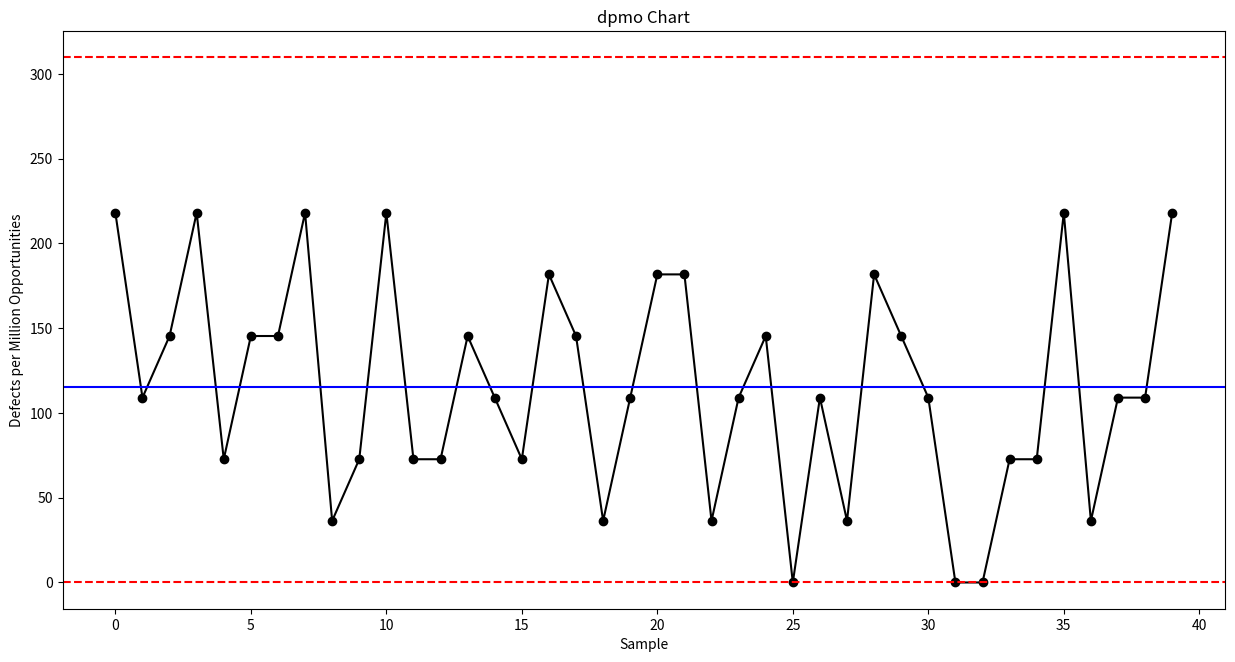

This figure's Python source:
### dpmo chart ###

# Import required libraries
import numpy as np
import pandas as pd
import matplotlib.pyplot as plt
from matplotlib.ticker import MaxNLocator
import statistics

# Set random seed
np.random.seed(42)

# Define sample size
sample_size = 10

# Set the opportunities for defects per unit
defects_opportunities = 2751

# Define sample number
sample = pd.Series(np.arange(0,40))

# Specify the number of defects found per sample
defects_found = pd.Series(np.random.randint(0,7,40))

# Obtain the defects per unit
dpu = defects_found/sample_size

# Obtain the defects per million opportunities
dpmo = (dpu/defects_opportunities)*1000000

# Create a data frame with the sample number, defects found, dpu and dpmo
df = pd.DataFrame({'sample_number':sample, 'defects_found':defects_found, 'dpu':dpu, 'dpmo':dpmo})

# Plot dpmo chart
plt.figure(figsize=(15,7.5))
plt.plot(df['dpmo'], linestyle='-', marker='o', color='black')
plt.axhline(statistics.mean(df['dpmo']), color='blue')
plt.axhline(statistics.mean(df['dpmo'])+3000*(np.sqrt((statistics.mean(df['dpmo']/(sample_size*defects_opportunities))))), color='red', linestyle='dashed')
plt.axhline(max(0,statistics.mean(df['dpmo'])-3000*(np.sqrt((statistics.mean(df['dpmo']/(sample_size*defects_opportunities)))))), color='red', linestyle='dashed')
plt.title('dpmo Chart')
plt.xlabel('Sample')
plt.ylabel('Defects per Million Opportunities')

# Validate points out of control limits
i = 0
control = True
for dpmo in df['dpmo']:
    if dpmo > statistics.mean(df['dpmo'])+3000*(np.sqrt((statistics.mean(df['dpmo']/(sample_size*defects_opportunities))))) or dpmo < max(0,statistics.mean(df['dpmo'])-3000*(np.sqrt((statistics.mean(df['dpmo']/(sample_size*defects_opportunities)))))):
        print('Sample', i, 'out of cotrol limits!')
        control = False
    i += 1
if control == True:
    print('All dpmo points within control limits.')
